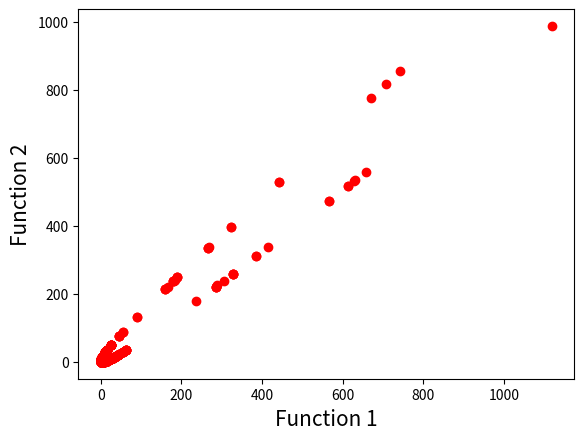

The matplotlib source for this figure:
# -*- coding: UTF-8 -*-
# @Time    : 2019/1/16 7:11 PM
# @File    : nsga2.py
# [redacted]
from __future__ import division
from __future__ import unicode_literals
from __future__ import print_function
import math
import random
import functools
import copy
import matplotlib
matplotlib.use('Agg')
import matplotlib.pyplot as plt


class Population(object):
  """Represents population - a group of Individuals,
  can merge with another population"""

  def __init__(self):
    self.population = []
    self.fronts = []

  def __len__(self):
    return len(self.population)

  def __iter__(self):
    """Allows for iterating over Individuals"""

    return self.population.__iter__()

  def extend(self, new_individuals):
    """Creates new population that consists of
    old individuals ans new_individuals"""

    self.population.extend(new_individuals)


class Individual(object):
  """Represents one individual"""

  def __init__(self):
    self.rank = None
    self.crowding_distance = None
    self.dominated_solutions = set()
    self.features = None
    self.objectives = None
    self.dominates = None
    self.id = None
    self.type = 'parent'

  def set_objectives(self, objectives):
    self.objectives = objectives


class Problem(object):
  def __init__(self):
    self.max_objectives = None
    self.min_objecives = None
    self.problem_type = None

  def calculate_objectives(self, individual):
    raise NotImplementedError


class Nsga2(object):
  def __init__(self, problem, mutation_op, crossover_op, tournament_size=2):
    self.mutation_op = mutation_op
    self.crossover_op = crossover_op

    self.solution = []
    self.multi_objects = []
    self.problem = problem
    self.tournament_size = tournament_size

  def fast_nondominated_sort(self, population):
    population.fronts = []
    population.fronts.append([])

    # clear
    for individual in population:
      individual.domination_count = 0
      individual.dominated_solutions = set()
      individual.rank = None

    # make statistic
    for individual in population:
      individual.domination_count = 0
      individual.dominated_solutions = set()

      for other_individual in population:
        if individual.dominates(other_individual):
          individual.dominated_solutions.add(other_individual)
        elif other_individual.dominates(individual):
          individual.domination_count += 1

      if individual.domination_count == 0:
        population.fronts[0].append(individual)
        individual.rank = 0
    i = 0
    while len(population.fronts[i]) > 0:
      temp = []
      for individual in population.fronts[i]:
        for other_individual in individual.dominated_solutions:
          other_individual.domination_count -= 1
          if other_individual.domination_count == 0:
            other_individual.rank = i + 1
            temp.append(other_individual)
      i = i + 1
      population.fronts.append(temp)

  def crowding_operator(self, individual, other_individual):
    if (individual.rank < other_individual.rank) or \
            ((individual.rank == other_individual.rank) and (
                    individual.crowding_distance > other_individual.crowding_distance)):
      return 1
    else:
      return -1

  def calculate_crowding_distance(self, front):
    if len(front) > 0:
      solutions_num = len(front)
      for individual in front:
        individual.crowding_distance = 0

      for m in range(len(front[0].objectives)):
        front = sorted(front, key=lambda x: x.objectives[m])

        # front[0].crowding_distance = self.problem.max_objectives[m]
        # front[solutions_num - 1].crowding_distance += self.problem.max_objectives[m]

        front[0].crowding_distance = 4444444444444
        front[solutions_num - 1].crowding_distance = 4444444444

        for index, value in enumerate(front[1:solutions_num - 1]):
          front[index].crowding_distance += (front[index + 1].objectives[m] - front[index - 1].objectives[m]) / (
                    self.problem.max_objectives[m] - self.problem.min_objectives[m])

  def __tournament(self, population):
    participants = random.sample(population.population, self.tournament_size)
    best = None
    for participant in participants:
      if best is None or self.crowding_operator(participant, best) == 1:
        best = participant

    return best

  def create_children(self, population):
    children = []
    pop_size = len(population)
    while len(children) != pop_size:
      best = self.__tournament(population)

      structure = copy.deepcopy(best.features[0])
      structure_info = copy.deepcopy(best.features[1])
      structure, structure_info, structure_score_predicted = self.mutation_op.mutate(structure, structure_info)
      if structure_score_predicted is None:
        structure_score_predicted = self.problem.max_objectives[0] + 0.0001

      me = self.problem.generateIndividual()
      me.features = [structure, structure_info]
      me.type = 'offspring'
      me.objectives[0] = structure_score_predicted

      self.problem.calculate_objectives(me)
      children.append(me)

    return children

  def evolve(self, population):
    population_size = len(population)
    # 1.step compute nondominated_sort and crowding distance
    self.fast_nondominated_sort(population)
    for front in population.fronts:
      self.calculate_crowding_distance(front)

    # next elite population
    new_population = Population()
    # environment pooling population (parent + children)
    expand_population = copy.deepcopy(population)
    evolve_ok = False
    while not evolve_ok:
      # 2.step generate next children generation
      children = self.create_children(population)

      # 3.step environment pooling
      # 3.1.step expand population
      expand_population.extend(children)

      # 3.2.step re-fast-nondominated-sort
      self.fast_nondominated_sort(expand_population)

      # 3.3step select elite into next population
      front_num = 0
      while len(new_population) + len(expand_population.fronts[front_num]) <= population_size:
        new_population.extend(expand_population.fronts[front_num])
        front_num += 1
        if front_num == len(expand_population.fronts):
          break

      if len(new_population) < population_size and front_num == len(expand_population.fronts):
        continue

      if len(new_population) + len(expand_population.fronts[front_num]) < population_size:
        continue

      if len(new_population) < population_size:
        self.calculate_crowding_distance(expand_population.fronts[front_num])
        expand_population.fronts[front_num] = sorted(expand_population.fronts[front_num],
                                                   key=functools.cmp_to_key(self.crowding_operator),
                                              reverse=True)
        new_population.extend(expand_population.fronts[front_num][0:population_size - len(new_population)])

      if len(new_population) == population_size:
        evolve_ok = True

    return new_population


# test nsga2
class ZDT1(Problem):
  def __init__(self, goal='MAXIMIZE'):
    super(ZDT1, self).__init__()
    self.max_objectives = [None, None]
    self.min_objectives = [None, None]
    self.goal = goal

  def generateIndividual(self):
    individual = Individual()
    individual.features = []

    min_x = -55
    max_x = 55

    individual.features.append(min_x + (max_x - min_x) * random.random())
    individual.features.append(None)
    individual.objectives = [None, None]
    individual.dominates = functools.partial(self.__dominates, individual1=individual)
    return individual

  def calculate_objectives(self, individual):
    individual.objectives[0] = self.__f1(individual)
    individual.objectives[1] = self.__f2(individual)
    for i in range(2):
      if self.min_objectives[i] is None or individual.objectives[i] < self.min_objectives[i]:
        self.min_objectives[i] = individual.objectives[i]
      if self.max_objectives[i] is None or individual.objectives[i] > self.max_objectives[i]:
        self.max_objectives[i] = individual.objectives[i]

  def __dominates(self, individual2, individual1):
    if self.goal == 'MAXIMIZE':
      worse_than_other = self.__f1(individual1) >= self.__f1(individual2) and self.__f2(individual1) >= self.__f2(
        individual2)
      better_than_other = self.__f1(individual1) > self.__f1(individual2) or self.__f2(individual1) > self.__f2(
        individual2)
      return worse_than_other and better_than_other
    else:
      worse_than_other = self.__f1(individual1) <= self.__f1(individual2) and self.__f2(individual1) <= self.__f2(
        individual2)
      better_than_other = self.__f1(individual1) < self.__f1(individual2) or self.__f2(individual1) < self.__f2(
        individual2)
      return worse_than_other and better_than_other

  def __f1(self, m):
    return m.objectives[0]

  def __f2(self, m):
    value = (m.features[0]-2)**2
    return value


if __name__ == '__main__':
  class _ZDT1Mutation(object):
    def __init__(self):
      pass

    def mutate(self, a, b):
      min_x = -55
      max_x = 55
      v = min_x+(max_x-min_x)*random.random()
      return v, b, None

  problem = ZDT1('MINIMIZE')
  ss = Nsga2(problem, _ZDT1Mutation(), None)

  population = Population()
  num_of_individuals = 20
  for _ in range(num_of_individuals):
    individual = problem.generateIndividual()
    individual.objectives[0] = individual.features[0]**2

    problem.calculate_objectives(individual)
    population.population.append(individual)

  new_population = population
  for index in range(46):
    new_population = ss.evolve(new_population)

    for p in new_population.population:
      p.objectives[0] = p.features[0]**2

    function1_values = [m.objectives[0] for m in new_population.population]
    function2_values = [m.objectives[1] for m in new_population.population]
    function1 = [i  for i in function1_values]
    function2 = [j  for j in function2_values]
    plt.xlabel('Function 1', fontsize=15)
    plt.ylabel('Function 2', fontsize=15)
    plt.scatter(function1, function2, c='r')
    # plt.savefig('aa.png')
    plt.show()